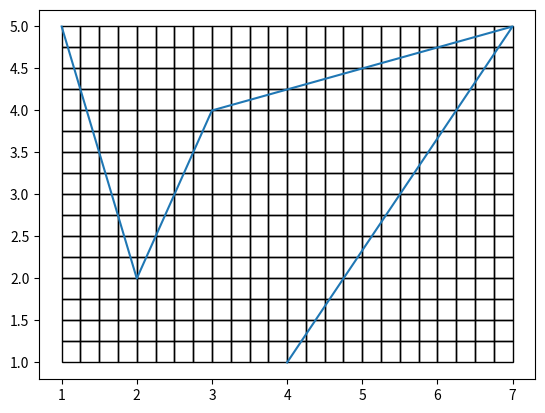

The script that saved this image:
import matplotlib.pyplot as plt 
import matplotlib.patches as pat

fig, ax = plt.subplots(1)

x_values = [1, 2, 3, 7, 4]
y_values = [5, 2, 4, 5, 1]
plt.plot(x_values, y_values)

# xy = (2,2)
# r1 = pat.Rectangle(xy, 2, 2)
# ax.add_patch(r1)

q_x_min = 4 * min(x_values)
q_x_max = 4 * max(x_values)

q_y_min = 4 * min(y_values)
q_y_max = 4 * max(y_values)


# x_range = x_max - x_min
# y_range = y_max - y_min

for i in range(q_x_min, q_x_max, 1) :
    for j in range(q_y_min, q_y_max, 1) :
        xy = (i/4, j/4)
        rect = pat.Rectangle(xy, .25, .25, fill = False)
        ax.add_patch(rect)



plt.show()



